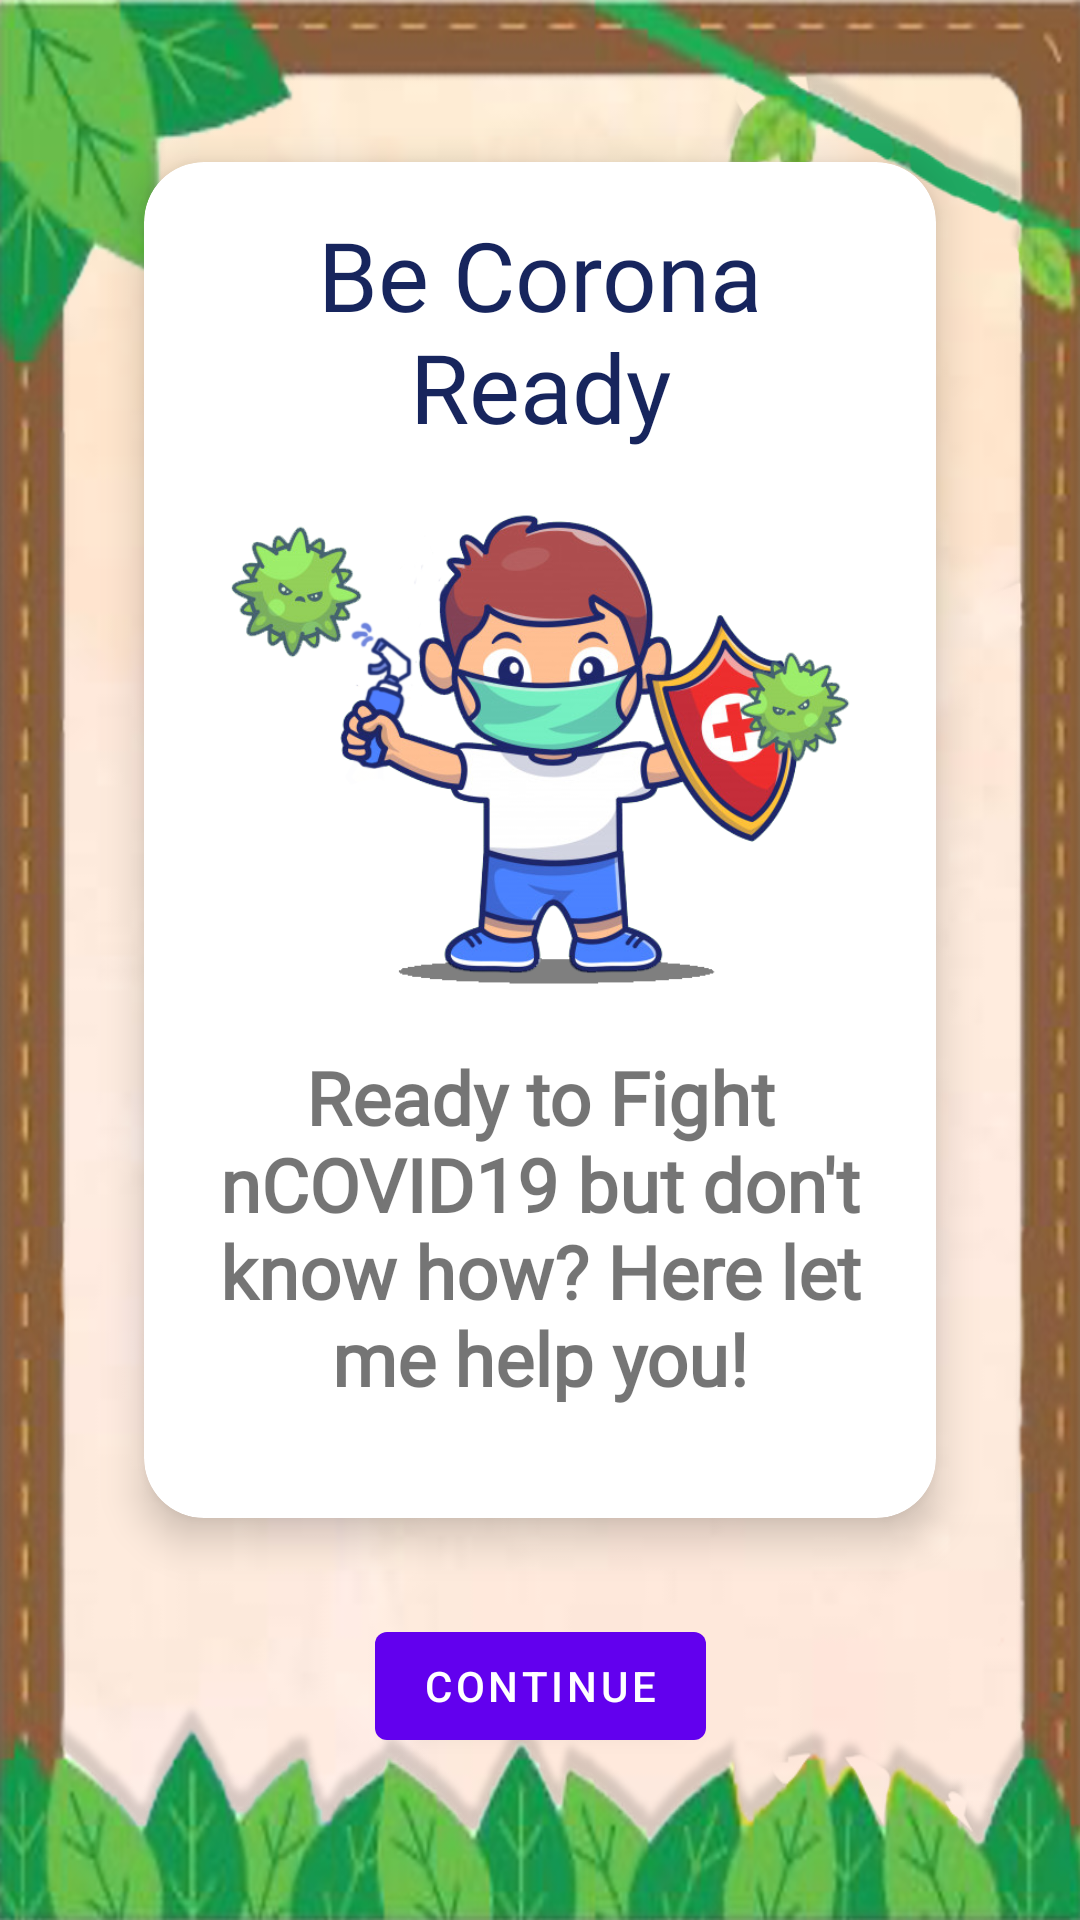

Android layout source for this screen:
<!-- AndroidManifest.xml: application theme AppTheme -->
<!-- res/layout/activity_wwdcgame1.xml -->
<?xml version="1.0" encoding="utf-8"?>
<androidx.constraintlayout.widget.ConstraintLayout xmlns:android="http://schemas.android.com/apk/res/android"
    xmlns:app="http://schemas.android.com/apk/res-auto"
    xmlns:tools="http://schemas.android.com/tools"
    android:id="@+id/gameBackgroundLayout"
    android:layout_width="match_parent"
    android:layout_height="match_parent"
    tools:context=".WWDCLevel1">

    <ImageView
        android:id="@+id/backgroundWWDCGameImageView"
        android:layout_width="match_parent"
        android:layout_height="match_parent"
        android:scaleType="centerCrop"
        app:srcCompat="@drawable/page_background" />


    <ImageView
        android:id="@+id/imageView5"
        android:layout_width="0dp"
        android:layout_height="0dp"
        android:scaleType="fitXY"
        app:layout_constraintBottom_toBottomOf="parent"
        app:layout_constraintEnd_toEndOf="parent"
        app:layout_constraintStart_toStartOf="parent"
        app:layout_constraintTop_toTopOf="parent"
        app:srcCompat="@drawable/safari_background" />

    <com.google.android.material.card.MaterialCardView
        android:layout_width="0dp"
        android:layout_height="0dp"
        android:layout_marginStart="48dp"
        android:layout_marginLeft="48dp"
        android:layout_marginTop="54dp"
        android:layout_marginEnd="48dp"
        android:layout_marginRight="48dp"
        android:layout_marginBottom="32dp"
        app:cardBackgroundColor="#FFF"
        app:cardCornerRadius="20dp"
        app:cardElevation="8dp"
        app:layout_constraintBottom_toTopOf="@+id/button3"
        app:layout_constraintEnd_toEndOf="parent"
        app:layout_constraintStart_toStartOf="parent"
        app:layout_constraintTop_toTopOf="parent">

        <androidx.constraintlayout.widget.ConstraintLayout
            android:layout_width="match_parent"
            android:layout_height="match_parent">

            <TextView
                android:id="@+id/textView5"
                android:layout_width="0dp"
                android:layout_height="wrap_content"
                android:layout_marginStart="24dp"
                android:layout_marginLeft="24dp"
                android:layout_marginTop="16dp"
                android:layout_marginEnd="24dp"
                android:layout_marginRight="24dp"
                android:fontFamily="@font/grilled_chesse"
                android:gravity="center"
                android:text="Be Corona Ready"
                android:textColor="@color/darkPurple"
                android:textSize="32sp"
                app:layout_constraintEnd_toEndOf="parent"
                app:layout_constraintStart_toStartOf="parent"
                app:layout_constraintTop_toTopOf="parent" />

            <TextView
                android:id="@+id/textView6"
                android:layout_width="0dp"
                android:layout_height="0dp"
                android:layout_marginStart="24dp"
                android:layout_marginLeft="24dp"
                android:layout_marginTop="16dp"
                android:layout_marginEnd="24dp"
                android:layout_marginRight="24dp"
                android:layout_marginBottom="24dp"
                android:fontFamily="@font/kgmisskindergarden"
                android:gravity="center_horizontal"
                android:text="@string/textBeCoronaReady"
                android:textAlignment="center"
                android:textColor="#8a000000"
                android:textStyle="bold"
                app:autoSizeTextType="uniform"
                app:layout_constraintBottom_toBottomOf="parent"
                app:layout_constraintEnd_toEndOf="parent"
                app:layout_constraintStart_toStartOf="parent"
                app:layout_constraintTop_toBottomOf="@+id/imageView6" />

            <ImageView
                android:id="@+id/imageView6"
                android:layout_width="0dp"
                android:layout_height="wrap_content"
                android:layout_marginTop="16dp"
                android:adjustViewBounds="true"
                app:layout_constraintEnd_toEndOf="@+id/textView6"
                app:layout_constraintStart_toStartOf="@+id/textView6"
                app:layout_constraintTop_toBottomOf="@+id/textView5"
                app:srcCompat="@drawable/boy_fight" />
        </androidx.constraintlayout.widget.ConstraintLayout>
    </com.google.android.material.card.MaterialCardView>

    <Button
        android:id="@+id/button3"
        android:layout_width="wrap_content"
        android:layout_height="wrap_content"
        android:layout_alignParentStart="true"
        android:layout_alignParentLeft="true"
        android:layout_alignParentEnd="true"
        android:layout_alignParentRight="true"
        android:layout_alignParentBottom="true"
        android:layout_marginBottom="54dp"
        android:onClick="WWDCOnClick"
        android:text="Continue"
        android:textColor="#FFF"
        app:layout_constraintBottom_toBottomOf="parent"
        app:layout_constraintEnd_toEndOf="parent"
        app:layout_constraintStart_toStartOf="parent" />

</androidx.constraintlayout.widget.ConstraintLayout>
<!-- resources referenced by this layout -->
<resources>
  <color name="darkPurple">#17255d</color>
  <!-- drawable boy_fight: png bitmap (drawable, 204141 bytes) -->
  <!-- drawable page_background: jpg bitmap (drawable-xxxhdpi, 11664 bytes) -->
  <!-- drawable safari_background: png bitmap (drawable-xxxhdpi, 323860 bytes) -->
  <string name="textBeCoronaReady">Ready to Fight nCOVID19 but don\'t know how? Here let me help you!</string>
  <style name="AppTheme" parent="Theme.MaterialComponents.DayNight.NoActionBar">
          
          <item name="colorPrimary">@color/colorPrimary</item>
          <item name="colorPrimaryDark">@color/darkPurple</item>
          <item name="colorAccent">@color/colorAccent</item>
      </style>
  <color name="colorPrimary">#6200EE</color>
  <color name="colorAccent">#03DAC5</color>
</resources>
